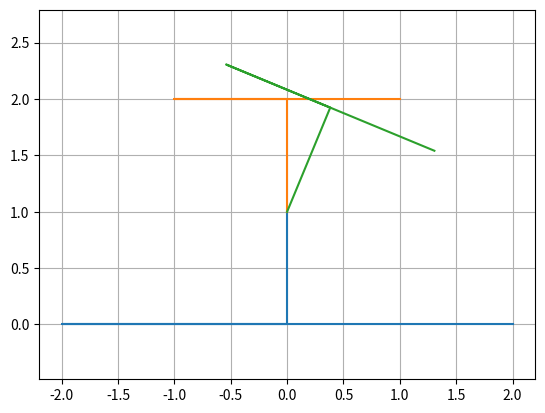

Python code for this plot:
#!/usr/bin/env python
# coding: utf-8


import matplotlib.pyplot as plt
import numpy as np

rot = lambda theta: np.array([[np.cos(-theta),-np.sin(-theta)], [np.sin(-theta), np.cos(-theta)]])
h = 1
r_base = 2
r = 1
offset = 1

base = [[0,h],[0,0],[-r_base,0], [r_base,0]]

verts = [[0,0],[0,h],[-r,h], [r,h]]

rot_verts = lambda t: np.dot(rot(t), np.array(verts).T).T + np.array([0,h])
rot_verts_for_plot = lambda p: zip(*p)

l = lambda t: np.linalg.norm(rot_verts(t)[2:4]-base[2:4],axis=1)

for p in base, rot_verts(0), rot_verts(np.pi/8):
    x, y = zip(*p)
    plt.plot(x, y)
plt.axis("equal")
plt.grid()
plt.show()


print(f"delta_l = {l(np.pi/8)-l(0)}")

